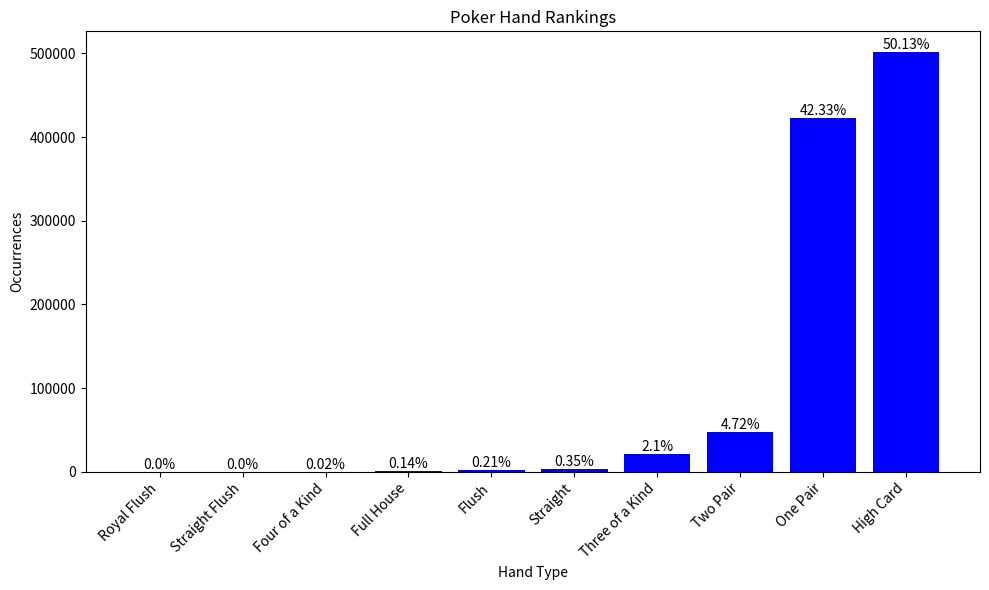

Write Python code to recreate this figure.
import random
import matplotlib.pyplot as plt

# Define the number of runs (iterations) for the simulation
runs = 1000000


# Define a class to represent a card
class Card(object):
    def __init__(self, color, rank):
        # Initialize the card with a color and a rank
        self._color = color
        self._rank = rank

    def __repr__(self):
        # Define how the card is represented as a string for printing
        colors = ["Hearts", "Diamonds", "Clubs", "Spades"]
        ranks = [
            "2", "3", "4", "5", "6", "7", "8", "9", "10",
            "Jack", "Queen", "King", "Ace"
        ]
        # Map numeric values to their corresponding names
        color_name = colors[self._color]
        rank_name = ranks[self._rank]
        return f"{rank_name} of {color_name}"


# Function to draw five random cards from the deck
def draw_five_cards(deck):
    # Draw 5 random cards without duplicates
    five_cards = random.sample(deck, 5)
    print(five_cards)
    return five_cards


# Function to check if a hand is a Royal Flush
def is_royal_flush(five_cards):
    first_color = five_cards[0]._color
    # Check if all cards have the same color and are the top 5 ranks
    return all(card._color == first_color for card in five_cards) and \
        all(card._rank in {8, 9, 10, 11, 12} for card in five_cards)


# Function to check if a hand is a Straight Flush
def is_straight_flush(five_cards):
    first_color = five_cards[0]._color
    smallest_rank = min(card._rank for card in five_cards)
    # Check if all cards have the same color and form a sequence
    return all(card._color == first_color for card in five_cards) and \
        all(card._rank in [smallest_rank + i for i in range(5)] for card in five_cards)


# Function to check if a hand is Four of a Kind
def is_four_of_a_kind(five_cards):
    ranks = [card._rank for card in five_cards]
    # Check if any rank appears four times
    return any(ranks.count(rank) == 4 for rank in ranks)


# Function to check if a hand is a Full House
def is_full_house(five_cards):
    ranks = [card._rank for card in five_cards]
    # Check if there's a set of three cards of the same rank and a pair
    return any(ranks.count(rank) == 3 for rank in ranks) and \
        any(ranks.count(rank) == 2 for rank in ranks)


# Function to check if a hand is a Flush
def is_flush(five_cards):
    first_color = five_cards[0]._color
    # Check if all cards have the same color
    return all(card._color == first_color for card in five_cards)


# Function to check if a hand is a Straight
def is_straight(five_cards):
    ranks = [card._rank for card in five_cards]

    # A Straight must have 5 unique ranks
    if len(set(ranks)) != 5:
        return False

    smallest_rank = min(ranks)
    # Check if the ranks form a sequence
    return all(smallest_rank + i in ranks for i in range(5))


# Function to check if a hand is Three of a Kind
def is_three_of_a_kind(five_cards):
    ranks = [card._rank for card in five_cards]
    # Check if any rank appears three times
    return any(ranks.count(rank) == 3 for rank in ranks)


# Function to check if a hand is Two Pair
def is_two_pair(five_cards):
    ranks = [card._rank for card in five_cards]
    # Two Pair means there are at most 3 different ranks (2 pairs + 1 card)
    return len(set(ranks)) <= 3


# Function to check if a hand is One Pair
def is_pair(five_cards):
    ranks = [card._rank for card in five_cards]
    # One Pair means there are at most 4 different ranks
    return len(set(ranks)) <= 4


if __name__ == '__main__':
    # Create a deck with all possible card combinations (52 cards)
    deck = [Card(color, rank) for color in range(4) for rank in range(13)]

    # Dictionary to store counts of each poker hand ranking
    poker_hand_rankings = {
        "Royal Flush": 0,
        "Straight Flush": 0,
        "Four of a Kind": 0,
        "Full House": 0,
        "Flush": 0,
        "Straight": 0,
        "Three of a Kind": 0,
        "Two Pair": 0,
        "One Pair": 0,
        "High Card": 0
    }

    # Run the simulation to draw hands and classify them
    for _ in range(runs):
        five_cards = draw_five_cards(deck)

        # Check for each hand ranking in order of priority
        if is_royal_flush(five_cards):
            poker_hand_rankings["Royal Flush"] += 1
        elif is_straight_flush(five_cards):
            poker_hand_rankings["Straight Flush"] += 1
        elif is_four_of_a_kind(five_cards):
            poker_hand_rankings["Four of a Kind"] += 1
        elif is_full_house(five_cards):
            poker_hand_rankings["Full House"] += 1
        elif is_flush(five_cards):
            poker_hand_rankings["Flush"] += 1
        elif is_straight(five_cards):
            poker_hand_rankings["Straight"] += 1
        elif is_three_of_a_kind(five_cards):
            poker_hand_rankings["Three of a Kind"] += 1
        elif is_two_pair(five_cards):
            poker_hand_rankings["Two Pair"] += 1
        elif is_pair(five_cards):
            poker_hand_rankings["One Pair"] += 1
        else:
            # If no other hand ranking matches, it is a High Card
            poker_hand_rankings["High Card"] += 1

    # Print the results of the simulation
    print(poker_hand_rankings)

    # Create a bar chart to visualize the results
    hands = list(poker_hand_rankings.keys())
    counts = list(poker_hand_rankings.values())

    plt.figure(figsize=(10, 6))
    bars = plt.bar(hands, counts, color='blue', align='center')
    plt.title('Poker Hand Rankings')
    plt.xlabel('Hand Type')
    plt.ylabel('Occurrences')
    plt.xticks(rotation=45, ha='right')  # Rotate x-axis labels for better readability
    plt.tight_layout()

    # Display percentages above each bar
    for bar, count in zip(bars, counts):
        percentage = round(count / runs * 100, 2)  # Calculate and round the percentage
        plt.text(bar.get_x() + bar.get_width() / 2, bar.get_height(),
                 f"{percentage}%", ha='center', va='bottom')  # Display the formatted percentage

    # Show the bar chart
    plt.show()
